The GitHub repository tadhglooram93/EOU-ML-Workshop contains a labelled image folder "crop_images" with 2 categories: alfalfa, garbanzo. Examples follow, each with its label.

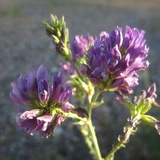
Label: alfalfa

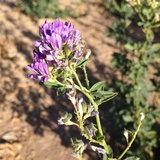
Label: alfalfa

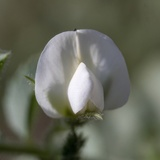
Label: garbanzo

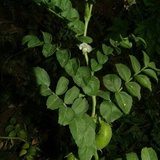
Label: garbanzo

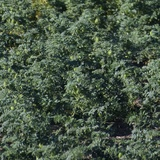
Label: garbanzo

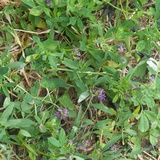
Label: alfalfa
